Run: headless pygame with SDL's dummy video driver; simulated clock (each Clock.tick advances the game by its frame time, no real sleeping); random seed 0; keys injected as events and as key.get_pressed() state; no mouse input.
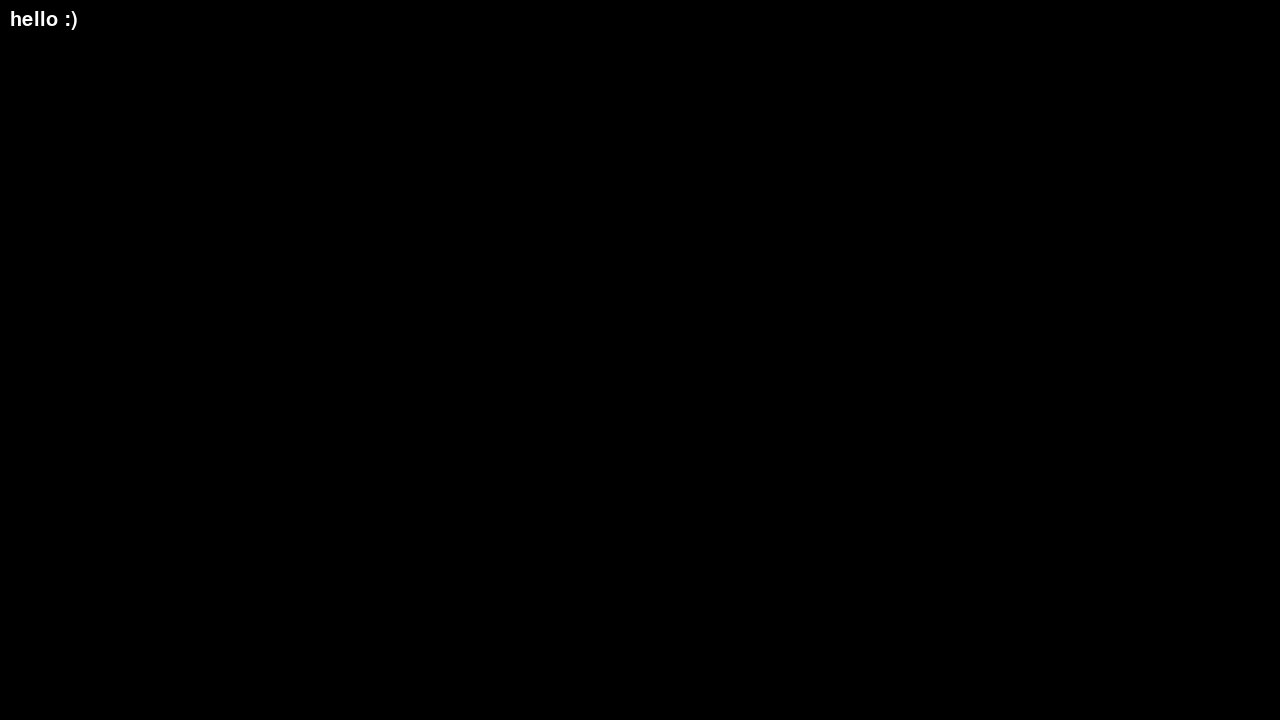
Frame 1 of 4 · flips 1–60 · no input
Frame 2 of 4 · flips 61–180 · tapped SPACE, RETURN · held RIGHT (→), D · screen unchanged from frame 1, image omitted
Frame 3 of 4 · flips 181–300 · held DOWN (↓), S · screen unchanged from frame 2, image omitted
Frame 4 of 4 · flips 301–420 · held LEFT (←), A, UP (↑), W · screen unchanged from frame 3, image omitted

The pygame program that drew these frames:

from pygame import *
#from settings import *

#from zelda_style_game_debug import my_debug
def my_debug(info, y=10, x=10):
    myfont=font.Font(None,30)
    display_surface=display.get_surface()
    debug_surf=myfont.render(str(info), True,'white')
    debug_rect=debug_surf.get_rect(topleft=(x,y))
    draw.rect(display_surface, 'black',debug_rect)
    display_surface.blit(debug_surf, debug_rect)


WIDTH=1280
HEIGHT=720
FPS=60
TILESIZE=64

WORLD_MAP = [
['x','x','x','x','x','x','x','x','x','x','x','x','x','x','x','x','x','x','x','x'],
['x',' ',' ',' ',' ',' ',' ',' ',' ',' ',' ',' ',' ',' ',' ',' ',' ',' ',' ','x'],
['x',' ','p',' ',' ',' ',' ',' ',' ',' ',' ',' ',' ',' ',' ',' ',' ',' ',' ','x'],
['x',' ',' ','x',' ',' ',' ',' ',' ','x','x','x','x','x',' ',' ',' ',' ',' ','x'],
['x',' ',' ','x',' ',' ',' ',' ',' ',' ',' ',' ',' ','x',' ',' ',' ',' ',' ','x'],
['x',' ',' ','x',' ',' ',' ',' ',' ',' ',' ',' ',' ','x',' ',' ',' ',' ',' ','x'],
['x',' ',' ','x',' ',' ',' ',' ',' ',' ',' ',' ',' ','x',' ',' ',' ',' ',' ','x'],
['x',' ',' ','x',' ',' ',' ',' ',' ',' ',' ',' ',' ','x',' ',' ',' ',' ',' ','x'],
['x',' ',' ','x',' ',' ',' ',' ',' ',' ',' ',' ',' ','x',' ',' ',' ',' ',' ','x'],
['x',' ',' ','x',' ',' ',' ',' ',' ',' ',' ',' ',' ','x',' ',' ',' ',' ',' ','x'],
['x',' ',' ','x',' ',' ',' ',' ',' ',' ',' ',' ',' ','x',' ',' ',' ',' ',' ','x'],
['x',' ',' ','x',' ',' ',' ',' ',' ',' ',' ',' ',' ','x','x','x',' ',' ',' ','x'],
['x',' ',' ',' ',' ',' ',' ','x',' ','x',' ',' ',' ',' ',' ',' ',' ',' ',' ','x'],
['x',' ',' ',' ',' ',' ','x','x','x','x','x',' ',' ',' ',' ',' ',' ',' ',' ','x'],
['x',' ',' ',' ',' ',' ',' ','x','x','x',' ',' ',' ',' ',' ',' ',' ',' ',' ','x'],
['x',' ',' ',' ',' ',' ',' ',' ','x',' ',' ',' ',' ',' ',' ',' ',' ',' ',' ','x'],
['x',' ',' ',' ',' ',' ',' ',' ',' ',' ',' ',' ',' ',' ',' ',' ',' ',' ',' ','x'],
['x',' ',' ',' ',' ',' ',' ',' ',' ',' ',' ',' ',' ',' ',' ',' ',' ',' ',' ','x'],
['x',' ',' ',' ',' ',' ',' ',' ',' ',' ',' ',' ',' ',' ',' ',' ',' ',' ',' ','x'],
['x','x','x','x','x','x','x','x','x','x','x','x','x','x','x','x','x','x','x','x'],
]

class Game:
    def __init__(self) -> None:
        init()
        self.screen=display.set_mode((WIDTH,HEIGHT))
        self.clock=time.Clock()
        display.set_caption('ZELDA') # challenge 1


    def run(self):
        while 1:
            for ev in event.get():
                if ev.type==QUIT:
                    quit()
                    exit()

            self.screen.fill('black')
            my_debug('hello :) ')
            display.update()
            self.clock.tick(FPS)

game=Game()
game.run()
